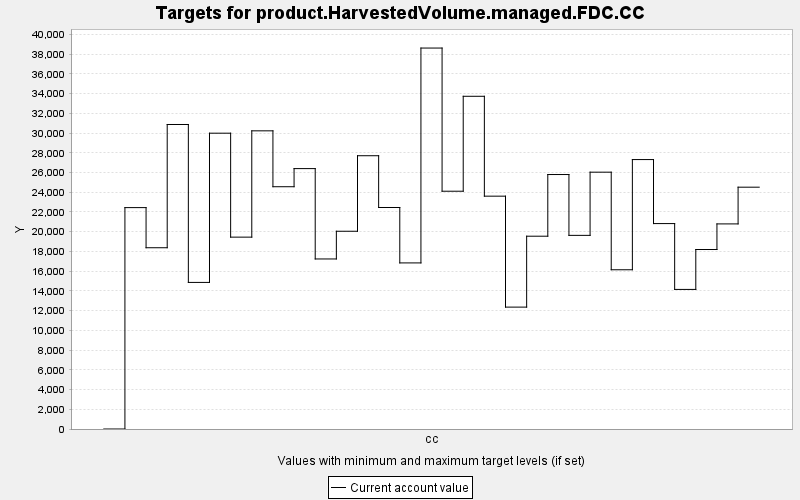

Source data for this figure (header and first rows):
TARGET, PERIOD, YEAR, PERIODWIDTH, MINIMUM, MAXIMUM, MINWEIGHT, MAXWEIGHT, CURRENT, SUMMARY
product.HarvestedVolume.managed.FDC.CC, 0, 0, 10.0, 0.0, 10000, 1.0, 1.0, 0.0, 0.0
product.HarvestedVolume.managed.FDC.CC, 1, 10, 10.0, 0.0, 10000, 1.0, 1.0, 22444, 0.0
product.HarvestedVolume.managed.FDC.CC, 2, 20, 10.0, 0.0, 10000, 1.0, 1.0, 18376, 0.0
product.HarvestedVolume.managed.FDC.CC, 3, 30, 10.0, 0.0, 10000, 1.0, 1.0, 30871, 0.0
product.HarvestedVolume.managed.FDC.CC, 4, 40, 10.0, 0.0, 10000, 1.0, 1.0, 14861, 0.0
product.HarvestedVolume.managed.FDC.CC, 5, 50, 10.0, 0.0, 10000, 1.0, 1.0, 29989, 0.0
product.HarvestedVolume.managed.FDC.CC, 6, 60, 10.0, 0.0, 10000, 1.0, 1.0, 19451, 0.0
product.HarvestedVolume.managed.FDC.CC, 7, 70, 10.0, 0.0, 10000, 1.0, 1.0, 30227, 0.0
product.HarvestedVolume.managed.FDC.CC, 8, 80, 10.0, 0.0, 10000, 1.0, 1.0, 24562, 0.0
product.HarvestedVolume.managed.FDC.CC, 9, 90, 10.0, 0.0, 10000, 1.0, 1.0, 26399, 0.0
product.HarvestedVolume.managed.FDC.CC, 10, 100, 10.0, 0.0, 10000, 1.0, 1.0, 17238, 0.0
product.HarvestedVolume.managed.FDC.CC, 11, 110, 10.0, 0.0, 10000, 1.0, 1.0, 20048, 0.0
product.HarvestedVolume.managed.FDC.CC, 12, 120, 10.0, 0.0, 10000, 1.0, 1.0, 27704, 0.0
product.HarvestedVolume.managed.FDC.CC, 13, 130, 10.0, 0.0, 10000, 1.0, 1.0, 22456, 0.0
product.HarvestedVolume.managed.FDC.CC, 14, 140, 10.0, 0.0, 10000, 1.0, 1.0, 16837, 0.0
product.HarvestedVolume.managed.FDC.CC, 15, 150, 10.0, 0.0, 10000, 1.0, 1.0, 38620, 0.0
product.HarvestedVolume.managed.FDC.CC, 16, 160, 10.0, 0.0, 10000, 1.0, 1.0, 24106, 0.0
product.HarvestedVolume.managed.FDC.CC, 17, 170, 10.0, 0.0, 10000, 1.0, 1.0, 33730, 0.0
product.HarvestedVolume.managed.FDC.CC, 18, 180, 10.0, 0.0, 10000, 1.0, 1.0, 23605, 0.0
product.HarvestedVolume.managed.FDC.CC, 19, 190, 10.0, 0.0, 10000, 1.0, 1.0, 12357, 0.0
product.HarvestedVolume.managed.FDC.CC, 20, 200, 10.0, 0.0, 10000, 1.0, 1.0, 19546, 0.0
product.HarvestedVolume.managed.FDC.CC, 21, 210, 10.0, 0.0, 10000, 1.0, 1.0, 25798, 0.0
product.HarvestedVolume.managed.FDC.CC, 22, 220, 10.0, 0.0, 10000, 1.0, 1.0, 19631, 0.0
product.HarvestedVolume.managed.FDC.CC, 23, 230, 10.0, 0.0, 10000, 1.0, 1.0, 26036, 0.0
product.HarvestedVolume.managed.FDC.CC, 24, 240, 10.0, 0.0, 10000, 1.0, 1.0, 16143, 0.0
product.HarvestedVolume.managed.FDC.CC, 25, 250, 10.0, 0.0, 10000, 1.0, 1.0, 27315, 0.0
product.HarvestedVolume.managed.FDC.CC, 26, 260, 10.0, 0.0, 10000, 1.0, 1.0, 20825, 0.0
product.HarvestedVolume.managed.FDC.CC, 27, 270, 10.0, 0.0, 10000, 1.0, 1.0, 14151, 0.0
product.HarvestedVolume.managed.FDC.CC, 28, 280, 10.0, 0.0, 10000, 1.0, 1.0, 18196, 0.0
product.HarvestedVolume.managed.FDC.CC, 29, 290, 10.0, 0.0, 10000, 1.0, 1.0, 20792, 0.0
product.HarvestedVolume.managed.FDC.CC, 30, 300, 10.0, 0.0, 10000, 1.0, 1.0, 24514, 0.0
